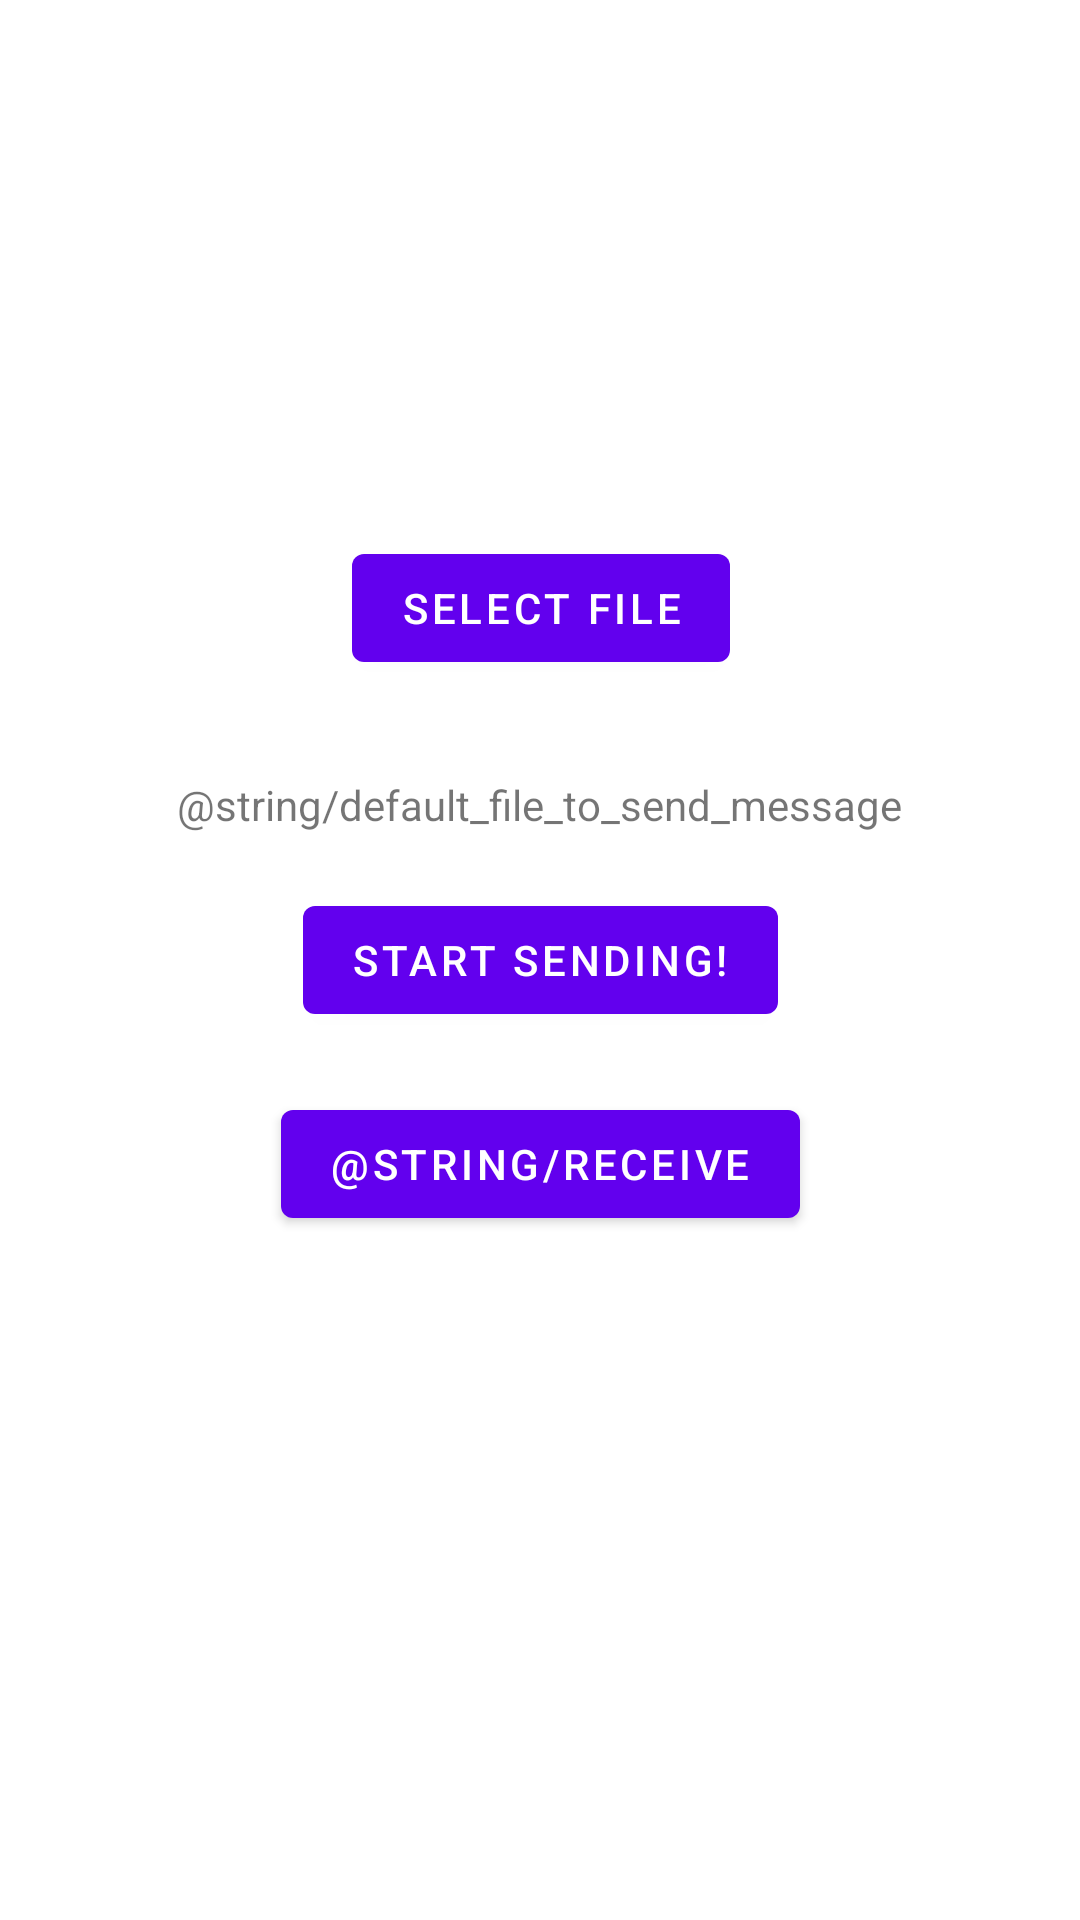

Reconstruct the res/layout file that produces this screen, plus the resources it refers to.
<!-- AndroidManifest.xml: application theme Theme.Colorshare -->
<!-- res/layout/constraint_layout_v2.xml -->
<?xml version="1.0" encoding="utf-8"?>
<androidx.constraintlayout.widget.ConstraintLayout xmlns:android="http://schemas.android.com/apk/res/android"
    xmlns:app="http://schemas.android.com/apk/res-auto"
    xmlns:tools="http://schemas.android.com/tools"
    android:id="@+id/coordinatorLayout"
    android:layout_width="match_parent"
    android:layout_height="match_parent"
    tools:context=".MainActivity">

    <Button
        android:id="@+id/selectFileButton"
        android:layout_width="wrap_content"
        android:layout_height="wrap_content"
        android:text="@string/select_file"
        app:layout_constraintBottom_toTopOf="@id/startButton"
        app:layout_constraintEnd_toEndOf="parent"
        app:layout_constraintHorizontal_bias="0.501"
        app:layout_constraintStart_toStartOf="parent"
        app:layout_constraintTop_toTopOf="parent"
        app:layout_constraintVertical_bias="0.721"
        app:layout_constraintVertical_chainStyle="packed" />

    <Button
        android:id="@+id/startButton"
        android:layout_width="wrap_content"
        android:layout_height="wrap_content"
        android:text="@string/start_sending"
        app:layout_constraintBottom_toBottomOf="parent"
        app:layout_constraintEnd_toEndOf="parent"
        app:layout_constraintHorizontal_bias="0.5"
        app:layout_constraintStart_toStartOf="parent"
        app:layout_constraintTop_toTopOf="parent" />

    <Button
        android:id="@+id/testButton"
        android:layout_width="wrap_content"
        android:layout_height="wrap_content"
        android:text="@string/receive"
        app:layout_constraintBottom_toBottomOf="parent"
        app:layout_constraintHorizontal_bias="0.501"
        app:layout_constraintLeft_toLeftOf="parent"
        app:layout_constraintRight_toRightOf="parent"
        app:layout_constraintTop_toBottomOf="@id/startButton"
        app:layout_constraintVertical_bias="0.081" />

    <TextView
        android:id="@+id/fileToSendTextView"
        android:layout_width="wrap_content"
        android:layout_height="wrap_content"
        android:layout_marginTop="32dp"
        android:fontFamily="sans-serif"
        android:text="@string/default_file_to_send_message"
        app:layout_constraintEnd_toEndOf="parent"
        app:layout_constraintHorizontal_bias="0.498"
        app:layout_constraintStart_toStartOf="parent"
        app:layout_constraintTop_toBottomOf="@+id/selectFileButton" />

</androidx.constraintlayout.widget.ConstraintLayout>
<!-- resources referenced by this layout -->
<resources>
  <string name="select_file">Select file</string>
  <string name="start_sending">Start sending!</string>
  <style name="Theme.Colorshare" parent="Theme.MaterialComponents.DayNight.DarkActionBar">
          
          <item name="colorPrimary">@color/purple_500</item>
          <item name="colorPrimaryVariant">@color/purple_700</item>
          <item name="colorOnPrimary">@color/white</item>
          
          <item name="colorSecondary">@color/teal_200</item>
          <item name="colorSecondaryVariant">@color/teal_700</item>
          <item name="colorOnSecondary">@color/black</item>
          
          <item name="android:statusBarColor" tools:targetApi="l">?attr/colorPrimaryVariant</item>
          
      </style>
  <!-- not gathered from this repository: default colours our renderer supplied (Android Studio template values) -->
  <color name="purple_500">#FF6200EE</color>
  <color name="purple_700">#FF3700B3</color>
  <color name="teal_200">#FF03DAC5</color>
  <color name="teal_700">#FF018786</color>
  <color name="black">#FF000000</color>
  <color name="white">#FFFFFFFF</color>
</resources>
